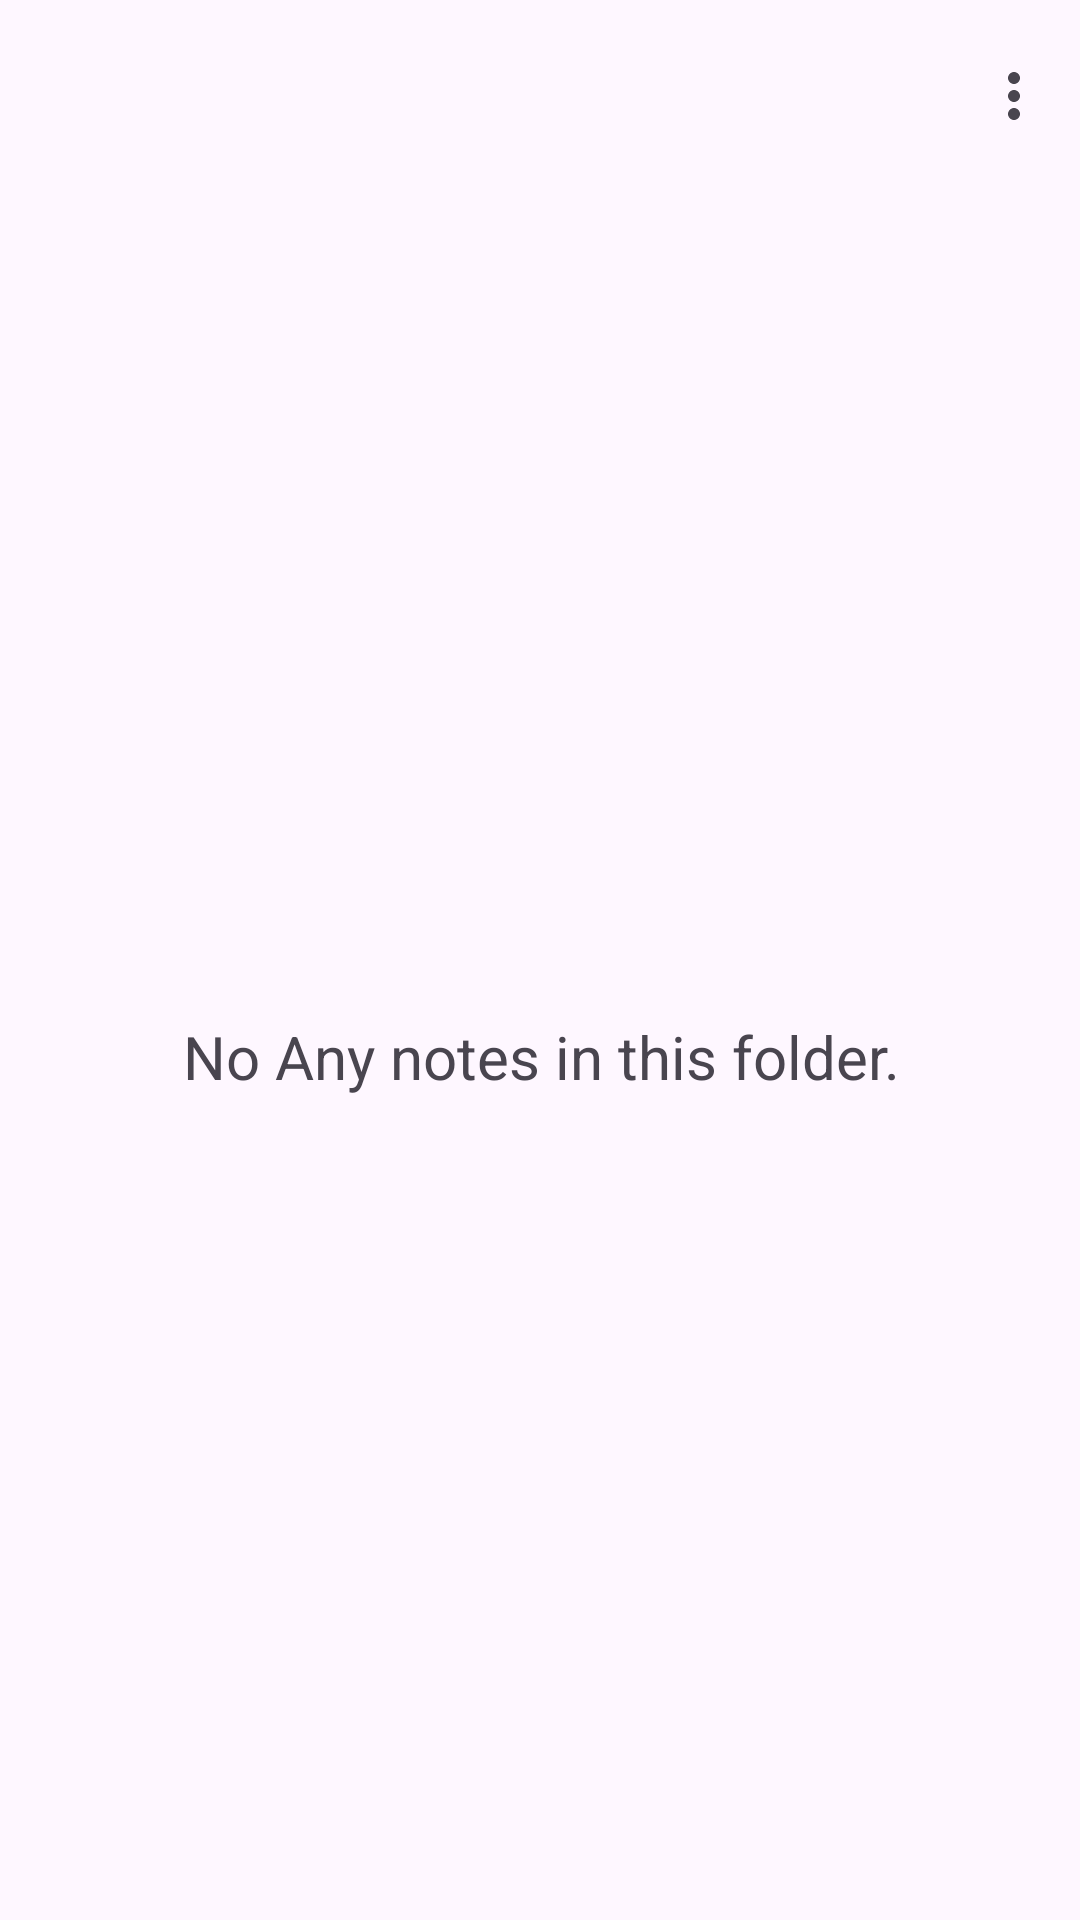

Produce the Android XML layout that renders to this screen, including the resource entries it uses.
<!-- AndroidManifest.xml: application theme Theme.SaveIt -->
<!-- res/layout/activity_folder_notes.xml -->
<?xml version="1.0" encoding="utf-8"?>
<androidx.coordinatorlayout.widget.CoordinatorLayout xmlns:android="http://schemas.android.com/apk/res/android"
    xmlns:tools="http://schemas.android.com/tools"
    xmlns:app="http://schemas.android.com/apk/res-auto"


    android:layout_width="match_parent"
    android:layout_height="match_parent">

    <com.google.android.material.appbar.AppBarLayout
        android:id="@+id/appbar"

        android:layout_width="match_parent"
        android:layout_height="wrap_content">

        <androidx.appcompat.widget.Toolbar
            android:id="@+id/toolbar_folder_note"
            android:layout_width="match_parent"
            android:layout_height="wrap_content"
            app:menu="@menu/folder_menu"
            app:navigationContentDescription="@string/back_icon_disc"
            app:navigationIcon="@drawable/baseline_arrow_back_24" />

    </com.google.android.material.appbar.AppBarLayout>

    <androidx.core.widget.NestedScrollView
        android:id="@+id/nestedScrollView"
        android:layout_width="match_parent"


        android:layout_height="match_parent"
        android:fillViewport="true"
        android:paddingStart="6dp"
        android:paddingEnd="6dp"
        app:layout_behavior="com.google.android.material.appbar.AppBarLayout$ScrollingViewBehavior">

        <androidx.constraintlayout.widget.ConstraintLayout
            android:layout_width="match_parent"
            android:layout_height="match_parent">

            <androidx.recyclerview.widget.RecyclerView
                android:id="@+id/folder_note_recycler"
                android:layout_width="match_parent"
                android:layout_height="match_parent"
                app:layout_constraintBottom_toBottomOf="parent"
                app:layout_constraintEnd_toEndOf="parent"
                app:layout_constraintStart_toStartOf="parent"
                app:layout_constraintTop_toTopOf="parent" />

            <TextView
                android:id="@+id/empty_folder_text"
                android:layout_width="wrap_content"
                android:layout_height="wrap_content"
                android:layout_marginStart="1dp"
                android:text="@string/empty_folder_des"
                android:textSize="20sp"
                app:layout_constraintBottom_toBottomOf="parent"
                app:layout_constraintEnd_toEndOf="parent"
                app:layout_constraintStart_toStartOf="parent"
                app:layout_constraintTop_toTopOf="parent" />
        </androidx.constraintlayout.widget.ConstraintLayout>
    </androidx.core.widget.NestedScrollView>


</androidx.coordinatorlayout.widget.CoordinatorLayout>
<!-- resources referenced by this layout -->
<resources>
  <string name="back_icon_disc">go to home screen</string>
  <string name="empty_folder_des">No Any notes in this folder.</string>
  <style name="Theme.SaveIt" parent="Base.Theme.SaveIt" />
  <style name="Base.Theme.SaveIt" parent="Theme.Material3.DayNight.NoActionBar">
          <item name="android:windowLightStatusBar">true</item>
          <item name="android:statusBarColor">@android:color/transparent</item>
      </style>
</resources>
